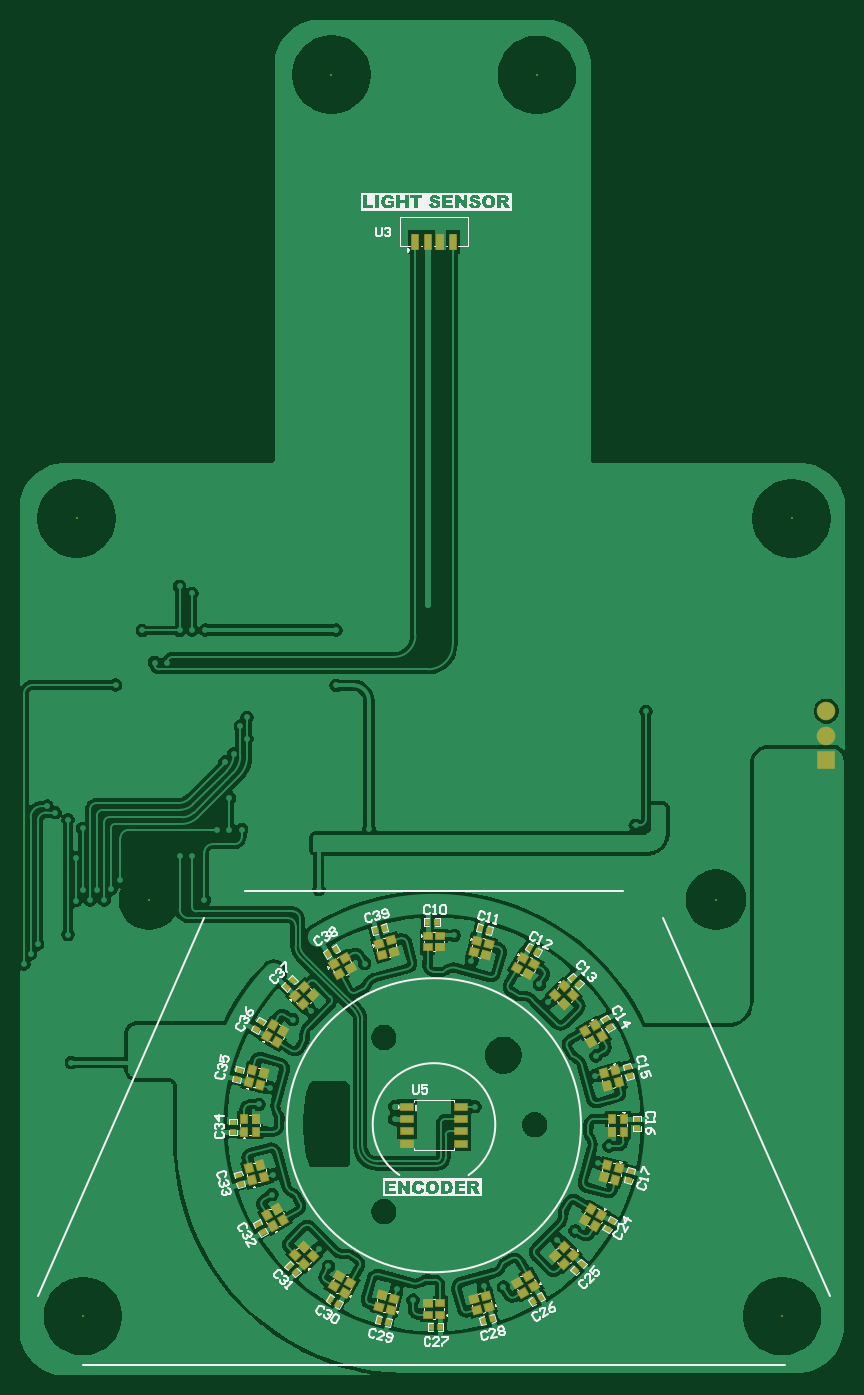
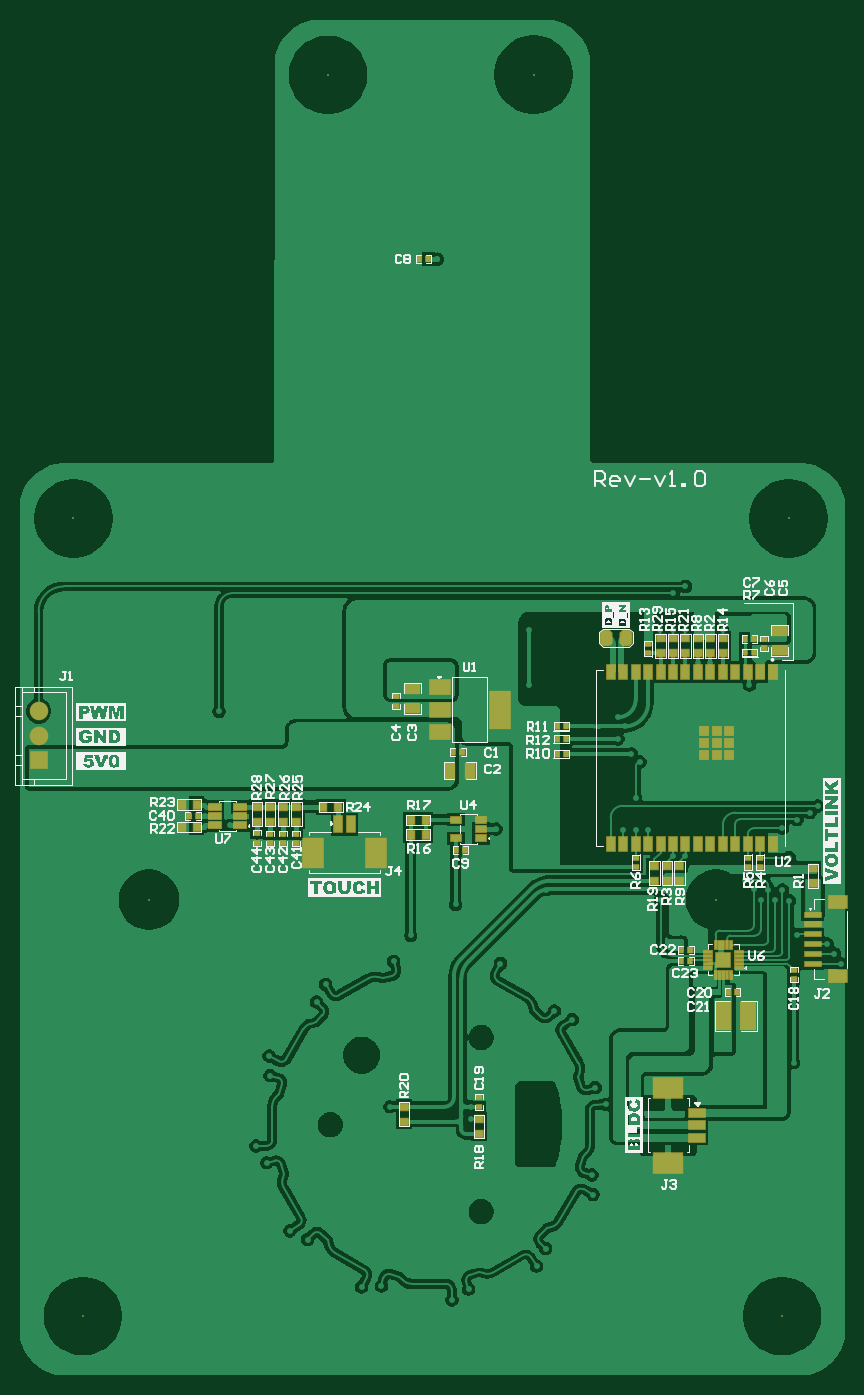
Circuit board: 9 layer files. Board 84.2 x 138.3 mm.
- bottom_copper: Knob-v1.0.GBL (88716 bytes)
- bottom_silk: Knob-v1.0.GBO (76454 bytes)
- paste: Knob-v1.0.GBP (5118 bytes)
- bottom_mask: Knob-v1.0.GBS (5520 bytes)
- outline: Knob-v1.0.GKO (271 bytes)
- top_copper: Knob-v1.0.GTL (115822 bytes)
- top_silk: Knob-v1.0.GTO (57659 bytes)
- paste: Knob-v1.0.GTP (10108 bytes)
- top_mask: Knob-v1.0.GTS (10462 bytes)

=== bottom_copper: Knob-v1.0.GBL (88716 bytes, source omitted) ===
=== bottom_silk: Knob-v1.0.GBO (76454 bytes, source omitted) ===
=== paste: Knob-v1.0.GBP ===
G04*
G04 #@! TF.GenerationSoftware,Altium Limited,Altium Designer,24.5.2 (23)*
G04*
G04 Layer_Color=128*
%FSLAX44Y44*%
%MOMM*%
G71*
G04*
G04 #@! TF.SameCoordinates,FCFD61FE-054F-428D-99A5-ACF0932B1F69*
G04*
G04*
G04 #@! TF.FilePolarity,Positive*
G04*
G01*
G75*
%ADD24R,0.6350X0.4572*%
%ADD38R,0.4572X0.6350*%
%ADD82R,0.8000X0.8000*%
%ADD83R,0.9000X1.5000*%
%ADD84R,0.7620X0.8890*%
%ADD85R,0.8890X0.7620*%
%ADD86R,1.2200X0.6200*%
G04:AMPARAMS|DCode=87|XSize=1.143mm|YSize=1.524mm|CornerRadius=0mm|HoleSize=0mm|Usage=FLASHONLY|Rotation=180.000|XOffset=0mm|YOffset=0mm|HoleType=Round|Shape=Octagon|*
%AMOCTAGOND87*
4,1,8,0.2858,-0.7620,-0.2858,-0.7620,-0.5715,-0.4763,-0.5715,0.4763,-0.2858,0.7620,0.2858,0.7620,0.5715,0.4763,0.5715,-0.4763,0.2858,-0.7620,0.0*
%
%ADD87OCTAGOND87*%

%ADD88R,0.8000X0.3000*%
%ADD89R,0.3000X0.8000*%
%ADD90R,1.5000X1.5000*%
%ADD91R,2.0000X3.8000*%
%ADD92R,2.0000X1.5000*%
%ADD93R,2.1000X3.0000*%
%ADD94R,0.8000X1.6000*%
%ADD95R,1.6000X0.8000*%
%ADD96R,3.0000X2.1000*%
%ADD97R,1.5240X1.0160*%
%ADD98R,1.5240X2.7940*%
%ADD99R,1.6000X0.5000*%
%ADD100R,1.8000X1.2000*%
%ADD101R,1.1000X0.6000*%
%ADD102R,1.0160X1.5240*%
D24*
X495536Y492003D02*
D03*
Y482605D02*
D03*
X509186Y492003D02*
D03*
Y482605D02*
D03*
X522394Y492003D02*
D03*
Y482605D02*
D03*
X535668Y492305D02*
D03*
Y482907D02*
D03*
X136692Y676016D02*
D03*
Y685414D02*
D03*
X18320Y681096D02*
D03*
X18320Y690494D02*
D03*
X22318Y458216D02*
D03*
Y467614D02*
D03*
X35092Y458216D02*
D03*
X35092Y467614D02*
D03*
X149380Y458216D02*
D03*
X149380Y467614D02*
D03*
X309376Y223117D02*
D03*
X309376Y213719D02*
D03*
X-11748Y353367D02*
D03*
X-11748Y343969D02*
D03*
X393782Y622721D02*
D03*
Y632119D02*
D03*
D38*
X605450Y510180D02*
D03*
X596052D02*
D03*
X220569Y573620D02*
D03*
X229967D02*
D03*
X229969Y601500D02*
D03*
X220571Y601500D02*
D03*
X37806Y676905D02*
D03*
X28408Y676905D02*
D03*
X37806Y690494D02*
D03*
X28408Y690494D02*
D03*
X220571Y588750D02*
D03*
X229968D02*
D03*
X370414Y1078016D02*
D03*
X361016Y1078016D02*
D03*
X93524Y373480D02*
D03*
X102922Y373480D02*
D03*
X102922Y361762D02*
D03*
X93524D02*
D03*
X45629Y330250D02*
D03*
X55027Y330250D02*
D03*
X332996Y475020D02*
D03*
X323598Y475020D02*
D03*
X326091Y575350D02*
D03*
X335489Y575350D02*
D03*
D82*
X79392Y571944D02*
D03*
Y584444D02*
D03*
Y596944D02*
D03*
X66892Y571944D02*
D03*
Y596944D02*
D03*
X54392Y571944D02*
D03*
Y584444D02*
D03*
Y596944D02*
D03*
X66892Y584444D02*
D03*
D83*
X9692Y481894D02*
D03*
X22392D02*
D03*
X35092D02*
D03*
X47792D02*
D03*
X60492D02*
D03*
X73192D02*
D03*
X85892D02*
D03*
X98592D02*
D03*
X111292D02*
D03*
X123992D02*
D03*
X136692D02*
D03*
X149392D02*
D03*
X162092D02*
D03*
X174792D02*
D03*
Y656894D02*
D03*
X162092D02*
D03*
X149392D02*
D03*
X136692D02*
D03*
X123992D02*
D03*
X111292D02*
D03*
X98592D02*
D03*
X85892D02*
D03*
X73192D02*
D03*
X60492D02*
D03*
X47792D02*
D03*
X35092D02*
D03*
X22392D02*
D03*
X9692D02*
D03*
D84*
X467950Y519532D02*
D03*
X452710D02*
D03*
X596941Y521828D02*
D03*
X612181D02*
D03*
Y498747D02*
D03*
X596941D02*
D03*
X378701Y506219D02*
D03*
X363461D02*
D03*
X378701Y491219D02*
D03*
X363461Y491219D02*
D03*
D85*
X535516Y519402D02*
D03*
Y504162D02*
D03*
X495384Y519402D02*
D03*
Y504162D02*
D03*
X508761Y519402D02*
D03*
Y504162D02*
D03*
X522139Y519402D02*
D03*
Y504162D02*
D03*
X123992Y676147D02*
D03*
Y691387D02*
D03*
X309376Y201019D02*
D03*
Y185779D02*
D03*
X98587Y691387D02*
D03*
Y676147D02*
D03*
X85885Y676147D02*
D03*
Y691387D02*
D03*
X73182Y676147D02*
D03*
Y691387D02*
D03*
X111290Y676147D02*
D03*
Y691387D02*
D03*
X385654Y213493D02*
D03*
X385654Y198253D02*
D03*
X60480Y691387D02*
D03*
Y676147D02*
D03*
X-31390Y456815D02*
D03*
Y441575D02*
D03*
X117610Y444071D02*
D03*
Y459311D02*
D03*
X130307Y459321D02*
D03*
Y444081D02*
D03*
X104860Y444070D02*
D03*
Y459310D02*
D03*
D86*
X578780Y500556D02*
D03*
Y510056D02*
D03*
Y519556D02*
D03*
X552580D02*
D03*
Y510056D02*
D03*
Y500556D02*
D03*
D87*
X179324Y692150D02*
D03*
X159324D02*
D03*
D88*
X75360Y355500D02*
D03*
X75360Y359500D02*
D03*
Y363500D02*
D03*
Y367500D02*
D03*
Y371500D02*
D03*
X44360D02*
D03*
Y367500D02*
D03*
Y363500D02*
D03*
Y359500D02*
D03*
Y355500D02*
D03*
D89*
X67860Y379000D02*
D03*
X63860D02*
D03*
X59860D02*
D03*
X55860D02*
D03*
X51860D02*
D03*
Y348000D02*
D03*
X55860D02*
D03*
X59860D02*
D03*
X63860D02*
D03*
X67860D02*
D03*
D90*
X59860Y363500D02*
D03*
D91*
X288269Y618559D02*
D03*
D92*
X349269Y641559D02*
D03*
X349269Y618559D02*
D03*
X349269Y595559D02*
D03*
D93*
X414610Y472750D02*
D03*
X478110D02*
D03*
D94*
X440110Y501750D02*
D03*
X452610D02*
D03*
D95*
X87110Y182000D02*
D03*
Y194500D02*
D03*
Y207000D02*
D03*
D96*
X116110Y232500D02*
D03*
X116110Y156500D02*
D03*
D97*
X2558Y678937D02*
D03*
X2558Y699257D02*
D03*
X377040Y640120D02*
D03*
X377040Y619800D02*
D03*
D98*
X60033Y306214D02*
D03*
X34633Y306214D02*
D03*
D99*
X-31390Y359500D02*
D03*
Y369500D02*
D03*
Y379500D02*
D03*
X-31390Y389500D02*
D03*
X-31390Y399500D02*
D03*
X-31390Y409500D02*
D03*
D100*
X-56640Y346500D02*
D03*
X-56640Y422500D02*
D03*
D101*
X332996Y487364D02*
D03*
X332996Y506364D02*
D03*
X306996Y506364D02*
D03*
X306996Y496864D02*
D03*
Y487364D02*
D03*
D102*
X338537Y556300D02*
D03*
X318216Y556300D02*
D03*
M02*

=== bottom_mask: Knob-v1.0.GBS ===
G04*
G04 #@! TF.GenerationSoftware,Altium Limited,Altium Designer,24.5.2 (23)*
G04*
G04 Layer_Color=16711935*
%FSLAX44Y44*%
%MOMM*%
G71*
G04*
G04 #@! TF.SameCoordinates,FCFD61FE-054F-428D-99A5-ACF0932B1F69*
G04*
G04*
G04 #@! TF.FilePolarity,Negative*
G04*
G01*
G75*
%ADD50R,0.7550X0.5772*%
%ADD64R,0.5772X0.7550*%
%ADD67C,0.2032*%
%ADD68R,1.9000X1.9000*%
%ADD69C,1.9000*%
%ADD107R,1.0032X1.0032*%
%ADD108R,1.1032X1.7032*%
%ADD109R,0.9652X1.0922*%
%ADD110R,1.0922X0.9652*%
%ADD111R,1.4232X0.8232*%
G04:AMPARAMS|DCode=112|XSize=1.3462mm|YSize=1.7272mm|CornerRadius=0mm|HoleSize=0mm|Usage=FLASHONLY|Rotation=180.000|XOffset=0mm|YOffset=0mm|HoleType=Round|Shape=Octagon|*
%AMOCTAGOND112*
4,1,8,0.3366,-0.8636,-0.3366,-0.8636,-0.6731,-0.5271,-0.6731,0.5271,-0.3366,0.8636,0.3366,0.8636,0.6731,0.5271,0.6731,-0.5271,0.3366,-0.8636,0.0*
%
%ADD112OCTAGOND112*%

%ADD113R,0.7450X0.5672*%
%ADD114R,1.0032X0.5032*%
%ADD115R,0.5032X1.0032*%
%ADD116R,1.7032X1.7032*%
%ADD117R,0.5672X0.7450*%
%ADD118R,2.2032X4.0032*%
%ADD119R,2.2032X1.7032*%
%ADD120R,2.3032X3.2032*%
%ADD121R,1.0032X1.8032*%
%ADD122R,1.8032X1.0032*%
%ADD123R,3.2032X2.3032*%
%ADD124R,1.6640X1.1560*%
%ADD125R,1.7272X2.9972*%
%ADD126R,1.8032X0.7032*%
%ADD127R,2.0032X1.4032*%
%ADD128R,1.3032X0.8032*%
%ADD129R,1.1560X1.6640*%
D50*
X495536Y492003D02*
D03*
Y482605D02*
D03*
X509186Y492003D02*
D03*
Y482605D02*
D03*
X522394Y492003D02*
D03*
Y482605D02*
D03*
X535668Y492305D02*
D03*
Y482907D02*
D03*
X18320Y681096D02*
D03*
X18320Y690494D02*
D03*
X309376Y223117D02*
D03*
X309376Y213719D02*
D03*
X-11748Y353367D02*
D03*
X-11748Y343969D02*
D03*
X393782Y622721D02*
D03*
Y632119D02*
D03*
D64*
X605450Y510180D02*
D03*
X596052D02*
D03*
X37806Y690494D02*
D03*
X28408Y690494D02*
D03*
X370414Y1078016D02*
D03*
X361016Y1078016D02*
D03*
X93524Y373480D02*
D03*
X102922Y373480D02*
D03*
X102922Y361762D02*
D03*
X93524D02*
D03*
X45629Y330250D02*
D03*
X55027Y330250D02*
D03*
X332996Y475020D02*
D03*
X323598Y475020D02*
D03*
X326091Y575350D02*
D03*
X335489Y575350D02*
D03*
D67*
X713221Y0D02*
D03*
X67267Y424706D02*
D03*
X645953D02*
D03*
X463225Y1266038D02*
D03*
X253475Y1266288D02*
D03*
X722975Y813788D02*
D03*
X-6525D02*
D03*
X0Y0D02*
D03*
D68*
X758360Y567020D02*
D03*
D69*
Y592020D02*
D03*
Y617020D02*
D03*
D107*
X79392Y571944D02*
D03*
Y584444D02*
D03*
Y596944D02*
D03*
X66892Y571944D02*
D03*
Y596944D02*
D03*
X54392Y571944D02*
D03*
Y584444D02*
D03*
Y596944D02*
D03*
X66892Y584444D02*
D03*
D108*
X9692Y481894D02*
D03*
X22392D02*
D03*
X35092D02*
D03*
X47792D02*
D03*
X60492D02*
D03*
X73192D02*
D03*
X85892D02*
D03*
X98592D02*
D03*
X111292D02*
D03*
X123992D02*
D03*
X136692D02*
D03*
X149392D02*
D03*
X162092D02*
D03*
X174792D02*
D03*
Y656894D02*
D03*
X162092D02*
D03*
X149392D02*
D03*
X136692D02*
D03*
X123992D02*
D03*
X111292D02*
D03*
X98592D02*
D03*
X85892D02*
D03*
X73192D02*
D03*
X60492D02*
D03*
X47792D02*
D03*
X35092D02*
D03*
X22392D02*
D03*
X9692D02*
D03*
D109*
X467950Y519532D02*
D03*
X452710D02*
D03*
X596941Y521828D02*
D03*
X612181D02*
D03*
Y498747D02*
D03*
X596941D02*
D03*
X378701Y506219D02*
D03*
X363461D02*
D03*
X378701Y491219D02*
D03*
X363461Y491219D02*
D03*
D110*
X535516Y519402D02*
D03*
Y504162D02*
D03*
X495384Y519402D02*
D03*
Y504162D02*
D03*
X508761Y519402D02*
D03*
Y504162D02*
D03*
X522139Y519402D02*
D03*
Y504162D02*
D03*
X123992Y676147D02*
D03*
Y691387D02*
D03*
X309376Y201019D02*
D03*
Y185779D02*
D03*
X98587Y691387D02*
D03*
Y676147D02*
D03*
X85885Y676147D02*
D03*
Y691387D02*
D03*
X73182Y676147D02*
D03*
Y691387D02*
D03*
X111290Y676147D02*
D03*
Y691387D02*
D03*
X385654Y213493D02*
D03*
X385654Y198253D02*
D03*
X60480Y691387D02*
D03*
Y676147D02*
D03*
X-31390Y456815D02*
D03*
Y441575D02*
D03*
X117610Y444071D02*
D03*
Y459311D02*
D03*
X130307Y459321D02*
D03*
Y444081D02*
D03*
X104860Y444070D02*
D03*
Y459310D02*
D03*
D111*
X578780Y500556D02*
D03*
Y510056D02*
D03*
Y519556D02*
D03*
X552580D02*
D03*
Y510056D02*
D03*
Y500556D02*
D03*
D112*
X179324Y692150D02*
D03*
X159324D02*
D03*
D113*
X136692Y676016D02*
D03*
Y685414D02*
D03*
X22318Y458216D02*
D03*
Y467614D02*
D03*
X35092Y458216D02*
D03*
X35092Y467614D02*
D03*
X149380Y458216D02*
D03*
X149380Y467614D02*
D03*
D114*
X75360Y355500D02*
D03*
X75360Y359500D02*
D03*
Y363500D02*
D03*
Y367500D02*
D03*
Y371500D02*
D03*
X44360D02*
D03*
Y367500D02*
D03*
Y363500D02*
D03*
Y359500D02*
D03*
Y355500D02*
D03*
D115*
X67860Y379000D02*
D03*
X63860D02*
D03*
X59860D02*
D03*
X55860D02*
D03*
X51860D02*
D03*
Y348000D02*
D03*
X55860D02*
D03*
X59860D02*
D03*
X63860D02*
D03*
X67860D02*
D03*
D116*
X59860Y363500D02*
D03*
D117*
X220569Y573620D02*
D03*
X229967D02*
D03*
X229969Y601500D02*
D03*
X220571Y601500D02*
D03*
X37806Y676905D02*
D03*
X28408Y676905D02*
D03*
X220571Y588750D02*
D03*
X229968D02*
D03*
D118*
X288269Y618559D02*
D03*
D119*
X349269Y641559D02*
D03*
X349269Y618559D02*
D03*
X349269Y595559D02*
D03*
D120*
X414610Y472750D02*
D03*
X478110D02*
D03*
D121*
X440110Y501750D02*
D03*
X452610D02*
D03*
D122*
X87110Y182000D02*
D03*
Y194500D02*
D03*
Y207000D02*
D03*
D123*
X116110Y232500D02*
D03*
X116110Y156500D02*
D03*
D124*
X2558Y678937D02*
D03*
X2558Y699257D02*
D03*
X377040Y640120D02*
D03*
X377040Y619800D02*
D03*
D125*
X60033Y306214D02*
D03*
X34633Y306214D02*
D03*
D126*
X-31390Y359500D02*
D03*
Y369500D02*
D03*
Y379500D02*
D03*
X-31390Y389500D02*
D03*
X-31390Y399500D02*
D03*
X-31390Y409500D02*
D03*
D127*
X-56640Y346500D02*
D03*
X-56640Y422500D02*
D03*
D128*
X332996Y487364D02*
D03*
X332996Y506364D02*
D03*
X306996Y506364D02*
D03*
X306996Y496864D02*
D03*
Y487364D02*
D03*
D129*
X338537Y556300D02*
D03*
X318216Y556300D02*
D03*
M02*

=== outline: Knob-v1.0.GKO ===
G04*
G04 #@! TF.GenerationSoftware,Altium Limited,Altium Designer,24.5.2 (23)*
G04*
G04 Layer_Color=16711935*
%FSLAX44Y44*%
%MOMM*%
G71*
G04*
G04 #@! TF.SameCoordinates,FCFD61FE-054F-428D-99A5-ACF0932B1F69*
G04*
G04*
G04 #@! TF.FilePolarity,Positive*
G04*
G01*
G75*
M02*

=== top_copper: Knob-v1.0.GTL (115822 bytes, source omitted) ===
=== top_silk: Knob-v1.0.GTO (57659 bytes, source omitted) ===
=== paste: Knob-v1.0.GTP (10108 bytes, source omitted) ===
=== top_mask: Knob-v1.0.GTS (10462 bytes, source omitted) ===
